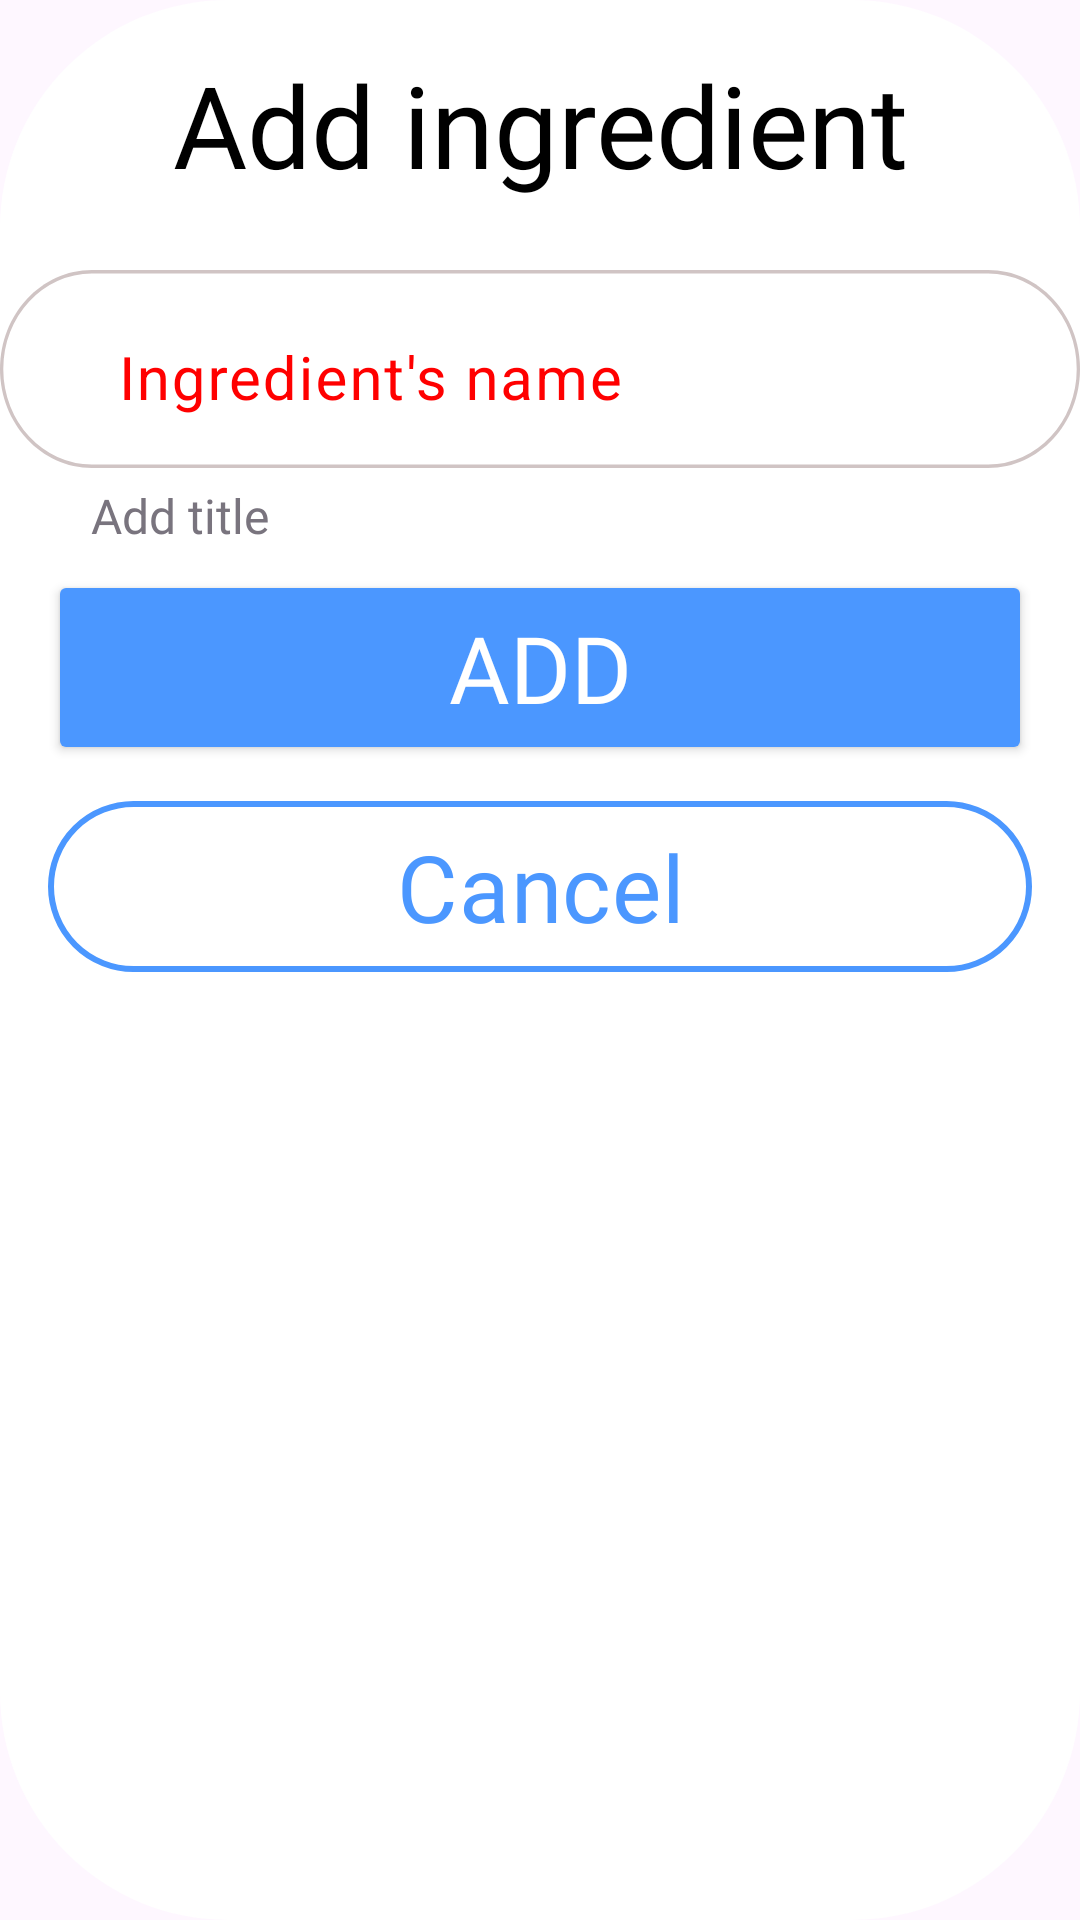

Reconstruct the res/layout file that produces this screen, plus the resources it refers to.
<!-- AndroidManifest.xml: application theme Theme.CocktailBar -->
<!-- res/layout/dialog_layout.xml -->
<?xml version="1.0" encoding="utf-8"?>
<androidx.constraintlayout.widget.ConstraintLayout xmlns:android="http://schemas.android.com/apk/res/android"
    android:layout_width="330dp"
    xmlns:app="http://schemas.android.com/apk/res-auto"
    android:background="@drawable/rectangle_dialog"
    android:layout_gravity="center"
    android:layout_height="330dp">

    <TextView
        android:layout_marginTop="16dp"
        app:layout_constraintTop_toTopOf="parent"
        app:layout_constraintEnd_toEndOf="parent"
        app:layout_constraintStart_toStartOf="parent"
        android:id="@+id/cocktail_ti"
        android:layout_width="wrap_content"
        android:layout_height="60dp"
        android:text="@string/cocktail_ti"
        android:textAppearance="@style/cocktail_ti"
        android:lineSpacingExtra="-4sp" />


    <com.google.android.material.textfield.TextInputLayout
        xmlns:android="http://schemas.android.com/apk/res/android"
        android:id="@+id/dialog_input_layout"
        style="@style/input_text"
        android:layout_width="match_parent"
        android:layout_height="66dp"
        android:layout_marginTop="14dp"
        app:layout_constraintTop_toBottomOf="@id/cocktail_ti"
        app:layout_constraintEnd_toEndOf="@id/cocktail_ti"
        app:layout_constraintStart_toStartOf="@id/cocktail_ti"
        android:background="@drawable/text_field_small_gray"
        android:hint="@string/ingredient_s_name">

        <com.google.android.material.textfield.TextInputEditText
            android:id="@+id/ingredient"
            android:layout_width="313dp"
            android:layout_height="55dp"
            android:layout_gravity="center"
            android:background="@drawable/bg_text_input_edit_text"
            android:gravity="bottom"
            android:maxLength="11"
            android:textSize="20sp" />

    </com.google.android.material.textfield.TextInputLayout>

    <TextView
        android:layout_marginTop="5dp"
        style="@style/supporting"
        android:text="@string/add_title"
        android:layout_marginStart="30dp"
        app:layout_constraintTop_toBottomOf="@id/dialog_input_layout"
        app:layout_constraintStart_toStartOf="@id/dialog_input_layout"
        android:layout_width="wrap_content"
        android:layout_height="wrap_content"/>

    <Button
        android:id="@+id/btn_save"
        android:layout_width="match_parent"
        android:layout_height="65dp"
        android:layout_marginStart="16dp"
        android:layout_marginTop="34dp"
        android:layout_marginEnd="16dp"
        app:layout_constraintTop_toBottomOf="@id/dialog_input_layout"
        app:layout_constraintEnd_toEndOf="parent"
        app:layout_constraintStart_toStartOf="parent"
        android:backgroundTint="#4B97FF"
        android:fontFamily="@font/didact_gothic"
        android:text="Add"
        android:textColor="@color/white"
        android:textSize="31sp" />

    <com.google.android.material.button.MaterialButton
        android:id="@+id/btn_cancel"
        style="@style/Widget.Material3.Button.OutlinedButton"
        android:layout_width="match_parent"
        android:layout_height="65dp"
        app:layout_constraintStart_toStartOf="parent"
        app:layout_constraintEnd_toEndOf="parent"
        app:layout_constraintTop_toBottomOf="@id/btn_save"
        android:layout_marginStart="16dp"
        android:layout_marginTop="8dp"
        android:layout_marginEnd="16dp"
        android:fontFamily="@font/didact_gothic"
        android:text="@string/cancel"
        android:textColor="#4B97FF"
        android:textSize="31sp"
        app:strokeColor="#4B97FF"
        app:strokeWidth="2dp" />

</androidx.constraintlayout.widget.ConstraintLayout>
<!-- resources referenced by this layout -->
<resources>
  <color name="white">#FFFFFFFF</color>
  <!-- drawable bg_text_input_edit_text (drawable) -->
  <?xml version="1.0" encoding="utf-8"?>
  <shape xmlns:android="http://schemas.android.com/apk/res/android">
  
      <solid android:color="@color/white"/>
  
      <stroke android:width="1dp"
          android:color="@color/white"/>
  
      <corners android:radius="10dp"/>
  </shape>
  <!-- drawable rectangle_dialog (drawable) -->
  <?xml version="1.0" encoding="utf-8"?>
  <shape xmlns:android="http://schemas.android.com/apk/res/android"
      android:shape="rectangle">
      <solid android:color="@android:color/white"/>
      <corners android:topLeftRadius="76dp"
          android:topRightRadius="76dp"
          android:bottomLeftRadius="76dp"
          android:bottomRightRadius="76dp"/>
  
  </shape>
  <!-- drawable text_field_small_gray (drawable) -->
  <?xml version="1.0" encoding="utf-8"?>
  <vector
      xmlns:android="http://schemas.android.com/apk/res/android"
      xmlns:aapt="http://schemas.android.com/aapt"
      android:width="329dp"
      android:height="56dp"
      android:viewportWidth="329"
      android:viewportHeight="56"
      >
      <group>
          <clip-path
              android:pathData="M28 0H301C316.464 0 329 12.536 329 28C329 43.464 316.464 56 301 56H28C12.536 56 0 43.464 0 28C0 12.536 12.536 0 28 0Z"
              />
          <path
              android:pathData="M28 0H301C316.464 0 329 12.536 329 28C329 43.464 316.464 56 301 56H28C12.536 56 0 43.464 0 28C0 12.536 12.536 0 28 0Z"
              android:strokeWidth="2"
              android:strokeColor="@color/gray_2"
              />
      </group>
  </vector>
  <string name="add_title">Add title</string>
  <string name="cancel">Cancel</string>
  <string name="cocktail_ti">Add ingredient\n</string>
  <string name="ingredient_s_name">Ingredient\'s name</string>
  <style name="cocktail_ti">
          <item name="android:fontFamily">@font/didact_gothic</item>
          <item name="android:textColor">@color/black</item>
          <item name="android:textSize">38sp</item>
      </style>
  <style name="input_text">
          <item name="android:fontFamily">@font/didact_gothic</item>
          <item name="android:textSize">26sp</item>
          <item name="android:textColorHint">#FF0000</item>
          <item name="android:gravity">left</item>
          <item name="android:titleMarginEnd">10dp</item>
      </style>
  <style name="supporting">
          <item name="android:fontFamily">@font/didact_gothic</item>
          <item name="android:textSize">16sp</item>
          <item name="android:textColor">@color/gray</item>
      </style>
  <style name="Theme.CocktailBar" parent="Base.Theme.CocktailBar" />
  <color name="gray_2">#D0C4C4</color>
  <color name="black">#FF000000</color>
  <color name="gray">#79747E</color>
  <style name="Base.Theme.CocktailBar" parent="Theme.Material3.DayNight.NoActionBar" />
</resources>
